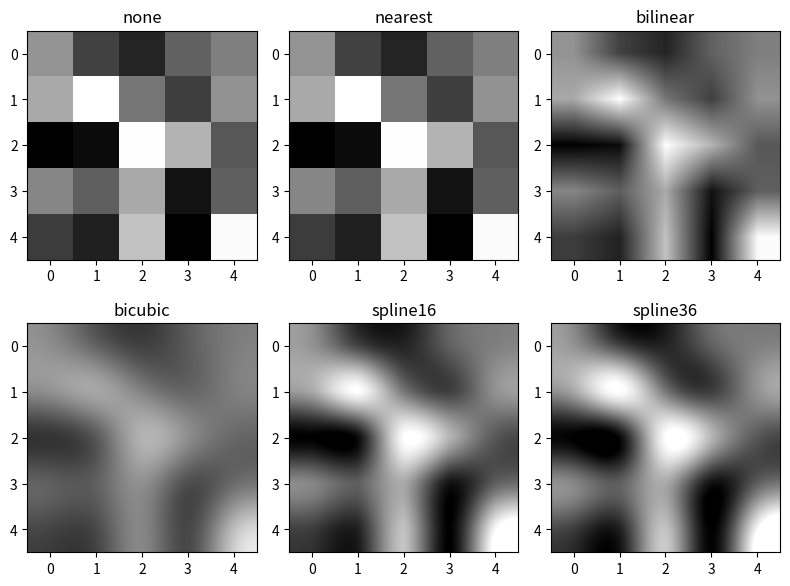

Python code for this plot:
import matplotlib.pyplot as plt
import numpy as np

methods = ['none', 'nearest', 'bilinear', 'bicubic', 'spline16', 'spline36']
grid = np.random.rand(5, 5)

fig, axs = plt.subplots(nrows = 2, ncols = 3, figsize = (8, 6))

for ax, method in zip(axs.flat, methods):
  ax.imshow(grid, interpolation = method, cmap = 'gray')
  ax.set_title(method)
plt.tight_layout(), plt.show() # type: ignore
